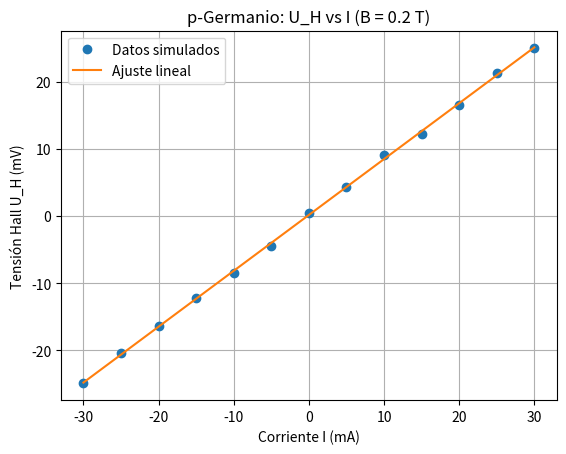
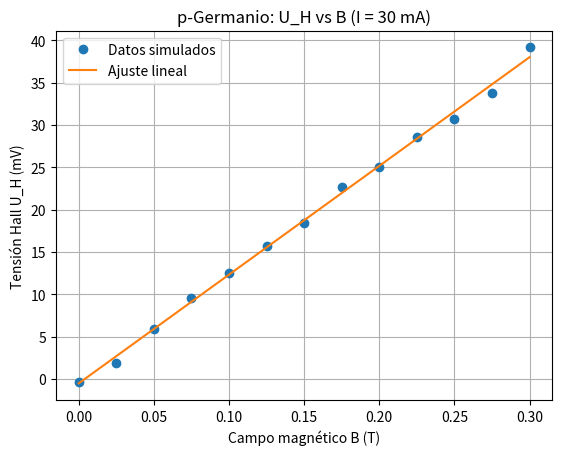

Write the Python code that produced these figures, in order.
import numpy as np
import matplotlib.pyplot as plt


# ==============================
# Parámetros físicos (Ge tipo p)
# ==============================
RH_real_p = 4.17e-3      # Constante Hall (m^3/C)
d = 1.0e-3             # Espesor de la muestra (m) 1 mm

# ==============================
# 1) U_H vs Corriente (B constante)
# ==============================
B_const = 0.20         # Tesla
I = np.arange(-30e-3, 31e-3, 5e-3)  # Corriente en amperios

UH_I_P = RH_real_p * I * B_const / d

# Ruido experimental (2%)
UH_I_P += np.random.normal(0, 0.02 * np.max(np.abs(UH_I_P)), UH_I_P.size)

# Ajuste lineal
coef_I_P = np.polyfit(I, UH_I_P, 1)
UH_I_fit_P = np.polyval(coef_I_P, I)

# ==============================
# 2) U_H vs Campo magnético (I constante)
# ==============================
I_const = 30e-3        # 30 mA
B = np.linspace(0, 0.30, 13)

UH_B_P = RH_real_p * I_const * B / d
UH_B_P += np.random.normal(0, 0.02 * np.max(np.abs(UH_B_P)), UH_B_P.size)

# Ajuste lineal
coef_B_P = np.polyfit(B, UH_B_P, 1)
UH_B_fit_P = np.polyval(coef_B_P, B)

# ==============================
# Gráficas
# ==============================
plt.figure()
plt.plot(I * 1e3, UH_I_P * 1e3, 'o', label='Datos simulados')
plt.plot(I * 1e3, UH_I_fit_P * 1e3, '-', label='Ajuste lineal')
plt.xlabel('Corriente I (mA)')
plt.ylabel('Tensión Hall U_H (mV)')
plt.title('p-Germanio: U_H vs I (B = 0.2 T)')
plt.legend()
plt.grid()
plt.show()

plt.figure()
plt.plot(B, UH_B_P * 1e3, 'o', label='Datos simulados')
plt.plot(B, UH_B_fit_P * 1e3, '-', label='Ajuste lineal')
plt.xlabel('Campo magnético B (T)')
plt.ylabel('Tensión Hall U_H (mV)')
plt.title('p-Germanio: U_H vs B (I = 30 mA)')
plt.legend()
plt.grid()
plt.show()

# ==============================
# Resultados numéricos
# ==============================
print('--- Resultados del ajuste ---')
print(f'Pendiente U_H vs I  = {coef_I_P[0]:.3e} V/A')
print(f'Pendiente U_H vs B  = {coef_B_P[0]:.3e} V/T')

# Cálculo de R_H a partir del ajuste U_H vs B
RH_calc = coef_B_P[0] * d / I_const
print(f'Constante Hall R_H = {RH_calc:.3e} m^3/C')

# ==============================
# Parámetros físicos (Ge tipo p)
# ==============================
